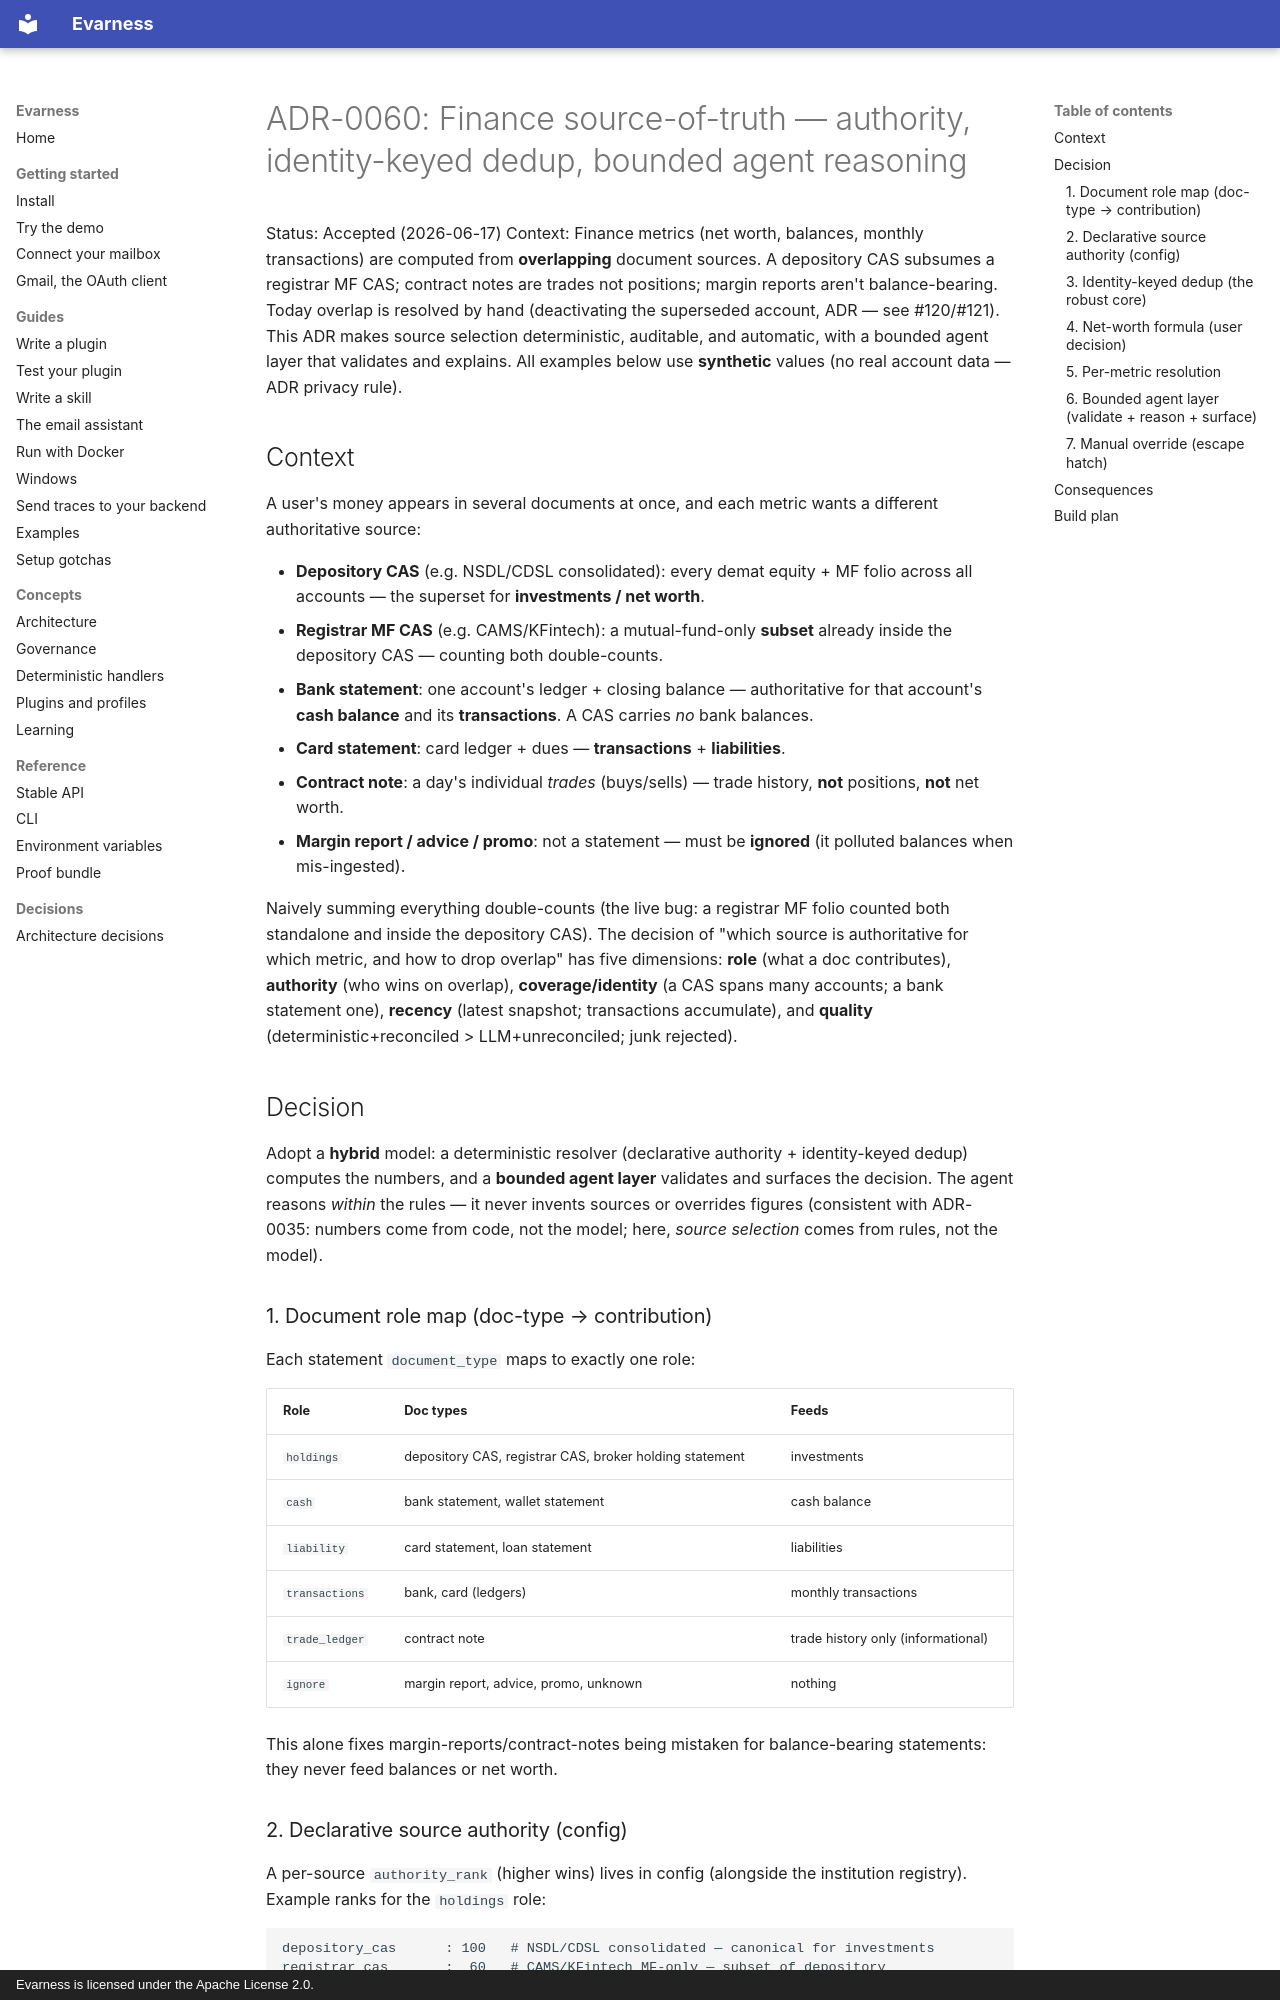

repository: evarness-ai/evarness · page: adr/0060-finance-source-of-truth/index.html · generator: mkdocs · copyright: Evarness is licensed under the Apache License 2.0.

# ADR-0060: Finance source-of-truth — authority, identity-keyed dedup, bounded agent reasoning

Status: Accepted (2026-06-17)
Context: Finance metrics (net worth, balances, monthly transactions) are computed from **overlapping** document sources. A depository CAS subsumes a registrar MF CAS; contract notes are trades not positions; margin reports aren't balance-bearing. Today overlap is resolved by hand (deactivating the superseded account, ADR — see #120/#121). This ADR makes source selection deterministic, auditable, and automatic, with a bounded agent layer that validates and explains. All examples below use **synthetic** values (no real account data — ADR privacy rule).

## Context

A user's money appears in several documents at once, and each metric wants a
different authoritative source:

- **Depository CAS** (e.g. NSDL/CDSL consolidated): every demat equity + MF
  folio across all accounts — the superset for **investments / net worth**.
- **Registrar MF CAS** (e.g. CAMS/KFintech): a mutual-fund-only **subset**
  already inside the depository CAS — counting both double-counts.
- **Bank statement**: one account's ledger + closing balance — authoritative
  for that account's **cash balance** and its **transactions**. A CAS carries
  *no* bank balances.
- **Card statement**: card ledger + dues — **transactions** + **liabilities**.
- **Contract note**: a day's individual *trades* (buys/sells) — trade history,
  **not** positions, **not** net worth.
- **Margin report / advice / promo**: not a statement — must be **ignored**
  (it polluted balances when mis-ingested).

Naively summing everything double-counts (the live bug: a registrar MF folio
counted both standalone and inside the depository CAS). The decision of "which
source is authoritative for which metric, and how to drop overlap" has five
dimensions: **role** (what a doc contributes), **authority** (who wins on
overlap), **coverage/identity** (a CAS spans many accounts; a bank statement
one), **recency** (latest snapshot; transactions accumulate), and **quality**
(deterministic+reconciled > LLM+unreconciled; junk rejected).

## Decision

Adopt a **hybrid** model: a deterministic resolver (declarative authority +
identity-keyed dedup) computes the numbers, and a **bounded agent layer**
validates and surfaces the decision. The agent reasons *within* the rules —
it never invents sources or overrides figures (consistent with ADR-0035:
numbers come from code, not the model; here, *source selection* comes from
rules, not the model).

### 1. Document role map (doc-type → contribution)

Each statement `document_type` maps to exactly one role:

| Role | Doc types | Feeds |
|---|---|---|
| `holdings` | depository CAS, registrar CAS, broker holding statement | investments |
| `cash` | bank statement, wallet statement | cash balance |
| `liability` | card statement, loan statement | liabilities |
| `transactions` | bank, card (ledgers) | monthly transactions |
| `trade_ledger` | contract note | trade history only (informational) |
| `ignore` | margin report, advice, promo, unknown | nothing |

This alone fixes margin-reports/contract-notes being mistaken for
balance-bearing statements: they never feed balances or net worth.

### 2. Declarative source authority (config)

A per-source `authority_rank` (higher wins) lives in config (alongside the
institution registry). Example ranks for the `holdings` role:

```
depository_cas      : 100   # NSDL/CDSL consolidated — canonical for investments
registrar_cas       :  60   # CAMS/KFintech MF-only — subset of depository
broker_holding_stmt :  40   # single-broker positions
```

For `cash`/`liability`, a bank/card account's **own** statement is
authoritative for *that account* (rank by recency, not cross-source).
